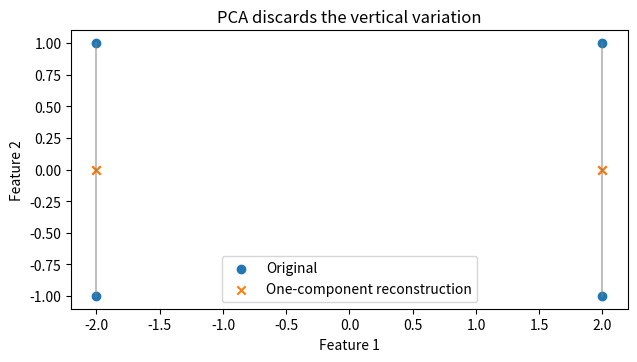

Here is the Python script that generated this plot:
"""Inspect matrix shapes and the information lost by a PCA projection."""
import numpy as np


def matrix(values) -> np.ndarray:
    result = np.asarray(values, dtype=float)
    if result.ndim != 2 or min(result.shape) == 0 or not np.isfinite(result).all():
        raise ValueError("Expected a non-empty finite matrix")
    return result


def affine(features, weights, bias=0.0) -> np.ndarray:
    x = matrix(features)
    w = np.asarray(weights, dtype=float)
    if w.shape != (x.shape[1],) or not np.isfinite(w).all() or not np.isfinite(bias):
        raise ValueError("Expected one finite weight per feature and a finite scalar bias")
    return x @ w + bias


def project_pca(features, components=1) -> dict:
    x = matrix(features)
    if x.shape[0] < 2:
        raise ValueError("PCA needs at least two samples")
    if type(components) is not int or not 1 <= components <= min(x.shape):
        raise ValueError("Invalid number of components")
    mean = x.mean(axis=0)
    centered = x - mean
    _, singular_values, directions = np.linalg.svd(centered, full_matrices=False)
    variance = singular_values ** 2 / (x.shape[0] - 1)
    total = variance.sum()
    if total == 0:
        raise ValueError("Constant data has no variance to explain")
    axes = directions[:components]
    scores = centered @ axes.T
    reconstructed = scores @ axes + mean
    return {
        "mean": mean, "axes": axes, "scores": scores, "reconstructed": reconstructed,
        "explained_ratio": variance[:components].sum() / total,
        "squared_error": np.sum((x - reconstructed) ** 2),
    }


def main():
    import matplotlib
    matplotlib.use("Agg")
    import matplotlib.pyplot as plt

    x = np.array([[-2, -1], [-2, 1], [2, -1], [2, 1]], dtype=float)
    w = np.array([2, -1], dtype=float)
    prediction = affine(x, w, bias=1)
    result = project_pca(x)
    print("X", x.shape, "w", w.shape, "prediction", prediction.shape, prediction)
    for key in ["mean", "axes", "scores", "reconstructed"]:
        print(key, result[key].shape, result[key])
    print("Explained ratio:", result["explained_ratio"])
    print("Squared reconstruction error:", result["squared_error"])
    fig, ax = plt.subplots()
    restored = result["reconstructed"]
    ax.scatter(x[:, 0], x[:, 1], label="Original")
    ax.scatter(restored[:, 0], restored[:, 1], marker="x", label="One-component reconstruction")
    for original, projected in zip(x, restored):
        ax.plot([original[0], projected[0]], [original[1], projected[1]], color="gray", alpha=0.5)
    ax.set(xlabel="Feature 1", ylabel="Feature 2", title="PCA discards the vertical variation")
    ax.set_aspect("equal")
    ax.legend()
    fig.tight_layout()
    fig.savefig("pca.png", dpi=150)
    plt.close(fig)


if __name__ == "__main__":
    main()
